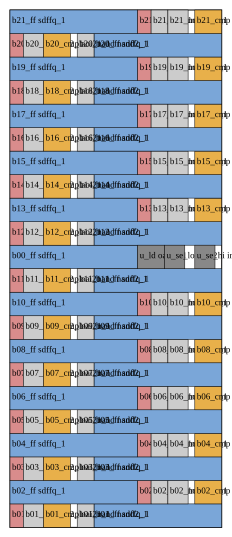

The file beside this chart, header and first rows:
inst, chip_name, master, role, bit, rel_row, rel_site, width_sites, rel_x_um, rel_y_um, orient_even_anchor, orient_odd_anchor, abs_row, abs_site, abs_x_um, abs_y_um, abs_orient
b00_ff, core.max_unit.b00_ff, sdffq_1, ff, 0, 11, 0, 38, 0.00, 43.12, FS, N, 17, 157, 91.28, 70.56, FS
b01_ff, core.max_unit.b01_ff, sdffq_1, ff, 1, 0, 25, 38, 14.00, 0.00, N, FS, 6, 182, 105.3, 27.44, N
b01_inv, core.max_unit.b01_inv, inv_1, inv, 1, 0, 0, 4, 0.00, 0.00, N, FS, 6, 157, 91.28, 27.44, N
b01_nand, core.max_unit.b01_nand, nand2_1, pg, 1, 0, 20, 5, 11.20, 0.00, N, FS, 6, 177, 102.5, 27.44, N
b01_nor, core.max_unit.b01_nor, nor2_1, pg, 1, 0, 4, 6, 2.24, 0.00, N, FS, 6, 161, 93.52, 27.44, N
b01_cmp, core.max_unit.b01_cmp, oai21_1, cmp, 1, 0, 10, 8, 5.60, 0.00, N, FS, 6, 167, 96.88, 27.44, N
b02_ff, core.max_unit.b02_ff, sdffq_1, ff, 2, 1, 0, 38, 0.00, 3.92, FS, N, 7, 157, 91.28, 31.36, FS
b02_inv, core.max_unit.b02_inv, inv_1, inv, 2, 1, 38, 4, 21.28, 3.92, FS, N, 7, 195, 112.6, 31.36, FS
b02_nand, core.max_unit.b02_nand, nand2_1, pg, 2, 1, 42, 5, 23.52, 3.92, FS, N, 7, 199, 114.8, 31.36, FS
b02_nor, core.max_unit.b02_nor, nor2_1, pg, 2, 1, 47, 6, 26.32, 3.92, FS, N, 7, 204, 117.6, 31.36, FS
b02_cmp, core.max_unit.b02_cmp, aoi21_1, cmp, 2, 1, 55, 8, 30.80, 3.92, FS, N, 7, 212, 122.1, 31.36, FS
b03_ff, core.max_unit.b03_ff, sdffq_1, ff, 3, 2, 25, 38, 14.00, 7.84, N, FS, 8, 182, 105.3, 35.28, N
b03_inv, core.max_unit.b03_inv, inv_1, inv, 3, 2, 0, 4, 0.00, 7.84, N, FS, 8, 157, 91.28, 35.28, N
b03_nand, core.max_unit.b03_nand, nand2_1, pg, 3, 2, 20, 5, 11.20, 7.84, N, FS, 8, 177, 102.5, 35.28, N
b03_nor, core.max_unit.b03_nor, nor2_1, pg, 3, 2, 4, 6, 2.24, 7.84, N, FS, 8, 161, 93.52, 35.28, N
b03_cmp, core.max_unit.b03_cmp, oai21_1, cmp, 3, 2, 10, 8, 5.60, 7.84, N, FS, 8, 167, 96.88, 35.28, N
b04_ff, core.max_unit.b04_ff, sdffq_1, ff, 4, 3, 0, 38, 0.00, 11.76, FS, N, 9, 157, 91.28, 39.2, FS
b04_inv, core.max_unit.b04_inv, inv_1, inv, 4, 3, 38, 4, 21.28, 11.76, FS, N, 9, 195, 112.6, 39.2, FS
b04_nand, core.max_unit.b04_nand, nand2_1, pg, 4, 3, 42, 5, 23.52, 11.76, FS, N, 9, 199, 114.8, 39.2, FS
b04_nor, core.max_unit.b04_nor, nor2_1, pg, 4, 3, 47, 6, 26.32, 11.76, FS, N, 9, 204, 117.6, 39.2, FS
b04_cmp, core.max_unit.b04_cmp, aoi21_1, cmp, 4, 3, 55, 8, 30.80, 11.76, FS, N, 9, 212, 122.1, 39.2, FS
b05_ff, core.max_unit.b05_ff, sdffq_1, ff, 5, 4, 25, 38, 14.00, 15.68, N, FS, 10, 182, 105.3, 43.12, N
b05_inv, core.max_unit.b05_inv, inv_1, inv, 5, 4, 0, 4, 0.00, 15.68, N, FS, 10, 157, 91.28, 43.12, N
b05_nand, core.max_unit.b05_nand, nand2_1, pg, 5, 4, 20, 5, 11.20, 15.68, N, FS, 10, 177, 102.5, 43.12, N
b05_nor, core.max_unit.b05_nor, nor2_1, pg, 5, 4, 4, 6, 2.24, 15.68, N, FS, 10, 161, 93.52, 43.12, N
b05_cmp, core.max_unit.b05_cmp, oai21_1, cmp, 5, 4, 10, 8, 5.60, 15.68, N, FS, 10, 167, 96.88, 43.12, N
b06_ff, core.max_unit.b06_ff, sdffq_1, ff, 6, 5, 0, 38, 0.00, 19.60, FS, N, 11, 157, 91.28, 47.04, FS
b06_inv, core.max_unit.b06_inv, inv_1, inv, 6, 5, 38, 4, 21.28, 19.60, FS, N, 11, 195, 112.6, 47.04, FS
b06_nand, core.max_unit.b06_nand, nand2_1, pg, 6, 5, 42, 5, 23.52, 19.60, FS, N, 11, 199, 114.8, 47.04, FS
b06_nor, core.max_unit.b06_nor, nor2_1, pg, 6, 5, 47, 6, 26.32, 19.60, FS, N, 11, 204, 117.6, 47.04, FS
b06_cmp, core.max_unit.b06_cmp, aoi21_1, cmp, 6, 5, 55, 8, 30.80, 19.60, FS, N, 11, 212, 122.1, 47.04, FS
b07_ff, core.max_unit.b07_ff, sdffq_1, ff, 7, 6, 25, 38, 14.00, 23.52, N, FS, 12, 182, 105.3, 50.96, N
b07_inv, core.max_unit.b07_inv, inv_1, inv, 7, 6, 0, 4, 0.00, 23.52, N, FS, 12, 157, 91.28, 50.96, N
b07_nand, core.max_unit.b07_nand, nand2_1, pg, 7, 6, 20, 5, 11.20, 23.52, N, FS, 12, 177, 102.5, 50.96, N
b07_nor, core.max_unit.b07_nor, nor2_1, pg, 7, 6, 4, 6, 2.24, 23.52, N, FS, 12, 161, 93.52, 50.96, N
b07_cmp, core.max_unit.b07_cmp, oai21_1, cmp, 7, 6, 10, 8, 5.60, 23.52, N, FS, 12, 167, 96.88, 50.96, N
b08_ff, core.max_unit.b08_ff, sdffq_1, ff, 8, 7, 0, 38, 0.00, 27.44, FS, N, 13, 157, 91.28, 54.88, FS
b08_inv, core.max_unit.b08_inv, inv_1, inv, 8, 7, 38, 4, 21.28, 27.44, FS, N, 13, 195, 112.6, 54.88, FS
b08_nand, core.max_unit.b08_nand, nand2_1, pg, 8, 7, 42, 5, 23.52, 27.44, FS, N, 13, 199, 114.8, 54.88, FS
b08_nor, core.max_unit.b08_nor, nor2_1, pg, 8, 7, 47, 6, 26.32, 27.44, FS, N, 13, 204, 117.6, 54.88, FS
b08_cmp, core.max_unit.b08_cmp, aoi21_1, cmp, 8, 7, 55, 8, 30.80, 27.44, FS, N, 13, 212, 122.1, 54.88, FS
b09_ff, core.max_unit.b09_ff, sdffq_1, ff, 9, 8, 25, 38, 14.00, 31.36, N, FS, 14, 182, 105.3, 58.8, N
b09_inv, core.max_unit.b09_inv, inv_1, inv, 9, 8, 0, 4, 0.00, 31.36, N, FS, 14, 157, 91.28, 58.8, N
b09_nand, core.max_unit.b09_nand, nand2_1, pg, 9, 8, 20, 5, 11.20, 31.36, N, FS, 14, 177, 102.5, 58.8, N
b09_nor, core.max_unit.b09_nor, nor2_1, pg, 9, 8, 4, 6, 2.24, 31.36, N, FS, 14, 161, 93.52, 58.8, N
b09_cmp, core.max_unit.b09_cmp, oai21_1, cmp, 9, 8, 10, 8, 5.60, 31.36, N, FS, 14, 167, 96.88, 58.8, N
b10_ff, core.max_unit.b10_ff, sdffq_1, ff, 10, 9, 0, 38, 0.00, 35.28, FS, N, 15, 157, 91.28, 62.72, FS
b10_inv, core.max_unit.b10_inv, inv_1, inv, 10, 9, 38, 4, 21.28, 35.28, FS, N, 15, 195, 112.6, 62.72, FS
b10_nand, core.max_unit.b10_nand, nand2_1, pg, 10, 9, 42, 5, 23.52, 35.28, FS, N, 15, 199, 114.8, 62.72, FS
b10_nor, core.max_unit.b10_nor, nor2_1, pg, 10, 9, 47, 6, 26.32, 35.28, FS, N, 15, 204, 117.6, 62.72, FS
b10_cmp, core.max_unit.b10_cmp, aoi21_1, cmp, 10, 9, 55, 8, 30.80, 35.28, FS, N, 15, 212, 122.1, 62.72, FS
b11_ff, core.max_unit.b11_ff, sdffq_1, ff, 11, 10, 25, 38, 14.00, 39.20, N, FS, 16, 182, 105.3, 66.64, N
b11_inv, core.max_unit.b11_inv, inv_1, inv, 11, 10, 0, 4, 0.00, 39.20, N, FS, 16, 157, 91.28, 66.64, N
b11_nand, core.max_unit.b11_nand, nand2_1, pg, 11, 10, 20, 5, 11.20, 39.20, N, FS, 16, 177, 102.5, 66.64, N
b11_nor, core.max_unit.b11_nor, nor2_1, pg, 11, 10, 4, 6, 2.24, 39.20, N, FS, 16, 161, 93.52, 66.64, N
b11_cmp, core.max_unit.b11_cmp, oai21_1, cmp, 11, 10, 10, 8, 5.60, 39.20, N, FS, 16, 167, 96.88, 66.64, N
b12_ff, core.max_unit.b12_ff, sdffq_1, ff, 12, 12, 25, 38, 14.00, 47.04, N, FS, 18, 182, 105.3, 74.48, N
b12_inv, core.max_unit.b12_inv, inv_1, inv, 12, 12, 0, 4, 0.00, 47.04, N, FS, 18, 157, 91.28, 74.48, N
b12_nand, core.max_unit.b12_nand, nand2_1, pg, 12, 12, 20, 5, 11.20, 47.04, N, FS, 18, 177, 102.5, 74.48, N
b12_nor, core.max_unit.b12_nor, nor2_1, pg, 12, 12, 4, 6, 2.24, 47.04, N, FS, 18, 161, 93.52, 74.48, N
... 49 more rows
